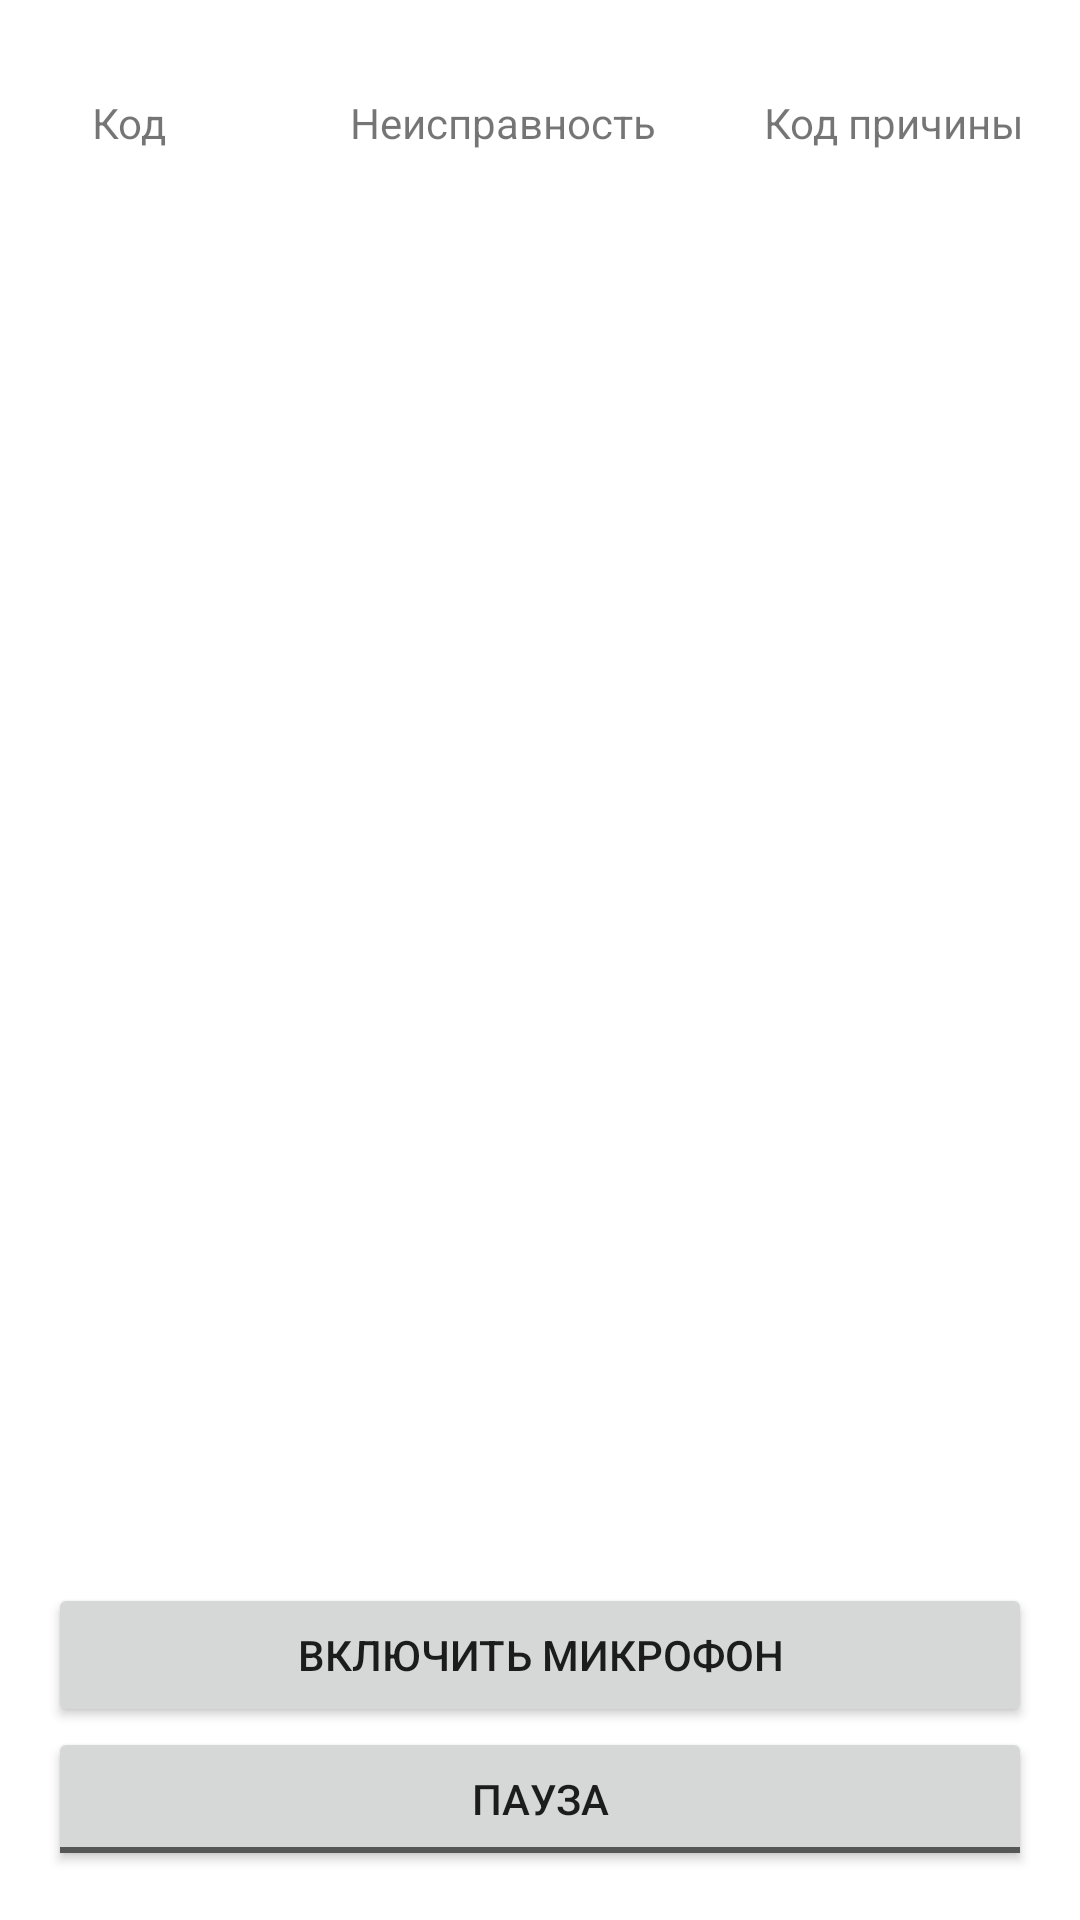

Layout XML and referenced resources for this Android screen:
<!-- AndroidManifest.xml: application theme Theme.Prototype_0 -->
<!-- res/layout/activity_vosk.xml -->
<?xml version="1.0" encoding="utf-8"?>
<LinearLayout xmlns:android="http://schemas.android.com/apk/res/android"
    android:layout_width="fill_parent"
    android:layout_height="fill_parent"
    android:orientation="vertical"
    android:padding="16dp">

    <LinearLayout
        android:orientation="horizontal"
        android:gravity="center"
        android:layout_width="match_parent"
        android:layout_height="wrap_content">

        <TextView
            android:layout_width="50dp"
            android:layout_height="30dp"
            android:layout_margin="10dp"
            android:gravity="center"
            android:text="@string/code" />

        <TextView
            android:layout_width="150dp"
            android:layout_height="wrap_content"
            android:layout_marginStart="15dp"
            android:gravity="center"
            android:text="@string/defect" />

        <TextView
            android:layout_width="90dp"
            android:layout_height="30dp"
            android:layout_margin="10dp"
            android:gravity="center"
            android:text="@string/reason" />
    </LinearLayout>

    <ListView
        android:id="@+id/defectList"
        android:layout_width="match_parent"
        android:layout_weight="1"
        android:layout_height="0dp" />

    <TextView
        android:id="@+id/result_text"
        android:layout_width="fill_parent"
        android:layout_height="0dp"
        android:layout_weight="0.2"
        android:gravity="center"
        android:scrollbars="vertical"
        android:textAppearance="?android:attr/textAppearanceMedium" />

    <Button
        android:id="@+id/recognize_mic"
        android:layout_width="match_parent"
        android:layout_height="wrap_content"
        android:text="@string/recognize_microphone"/>

    <ToggleButton
        android:id="@+id/pause"
        android:layout_width="match_parent"
        android:layout_height="wrap_content"
        android:textOff="@string/pause"
        android:textOn="@string/continueRecognition"/>

</LinearLayout>
<!-- resources referenced by this layout -->
<resources>
  <string name="code">Код</string>
  <string name="continueRecognition">Продолжить</string>
  <string name="defect">Неисправность</string>
  <string name="pause">Пауза</string>
  <string name="reason">Код причины</string>
  <string name="recognize_microphone">Включить микрофон</string>
  <style name="Theme.Prototype_0" parent="Theme.MaterialComponents.DayNight.DarkActionBar">
          
          <item name="colorPrimary">@color/purple_500</item>
          <item name="colorPrimaryVariant">@color/purple_700</item>
          <item name="colorOnPrimary">@color/white</item>
          
          <item name="colorSecondary">@color/teal_200</item>
          <item name="colorSecondaryVariant">@color/teal_700</item>
          <item name="colorOnSecondary">@color/black</item>
          
          <item name="android:statusBarColor" tools:targetApi="l">?attr/colorPrimaryVariant</item>
          
      </style>
  <!-- not gathered from this repository: default colours our renderer supplied (Android Studio template values) -->
  <color name="purple_500">#FF6200EE</color>
  <color name="purple_700">#FF3700B3</color>
  <color name="teal_200">#FF03DAC5</color>
  <color name="teal_700">#FF018786</color>
  <color name="black">#FF000000</color>
  <color name="white">#FFFFFFFF</color>
</resources>
